Labelled photos from "vn_food_dataset", an image-classification folder in huyhoang2564/TruongHuyHoang_22020007_AI_2025. The possible labels are: banh mi, bun bo hue, com tam, goi cuon, pho.

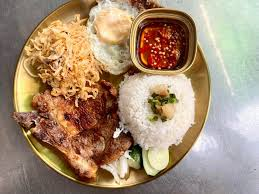
Label: com tam

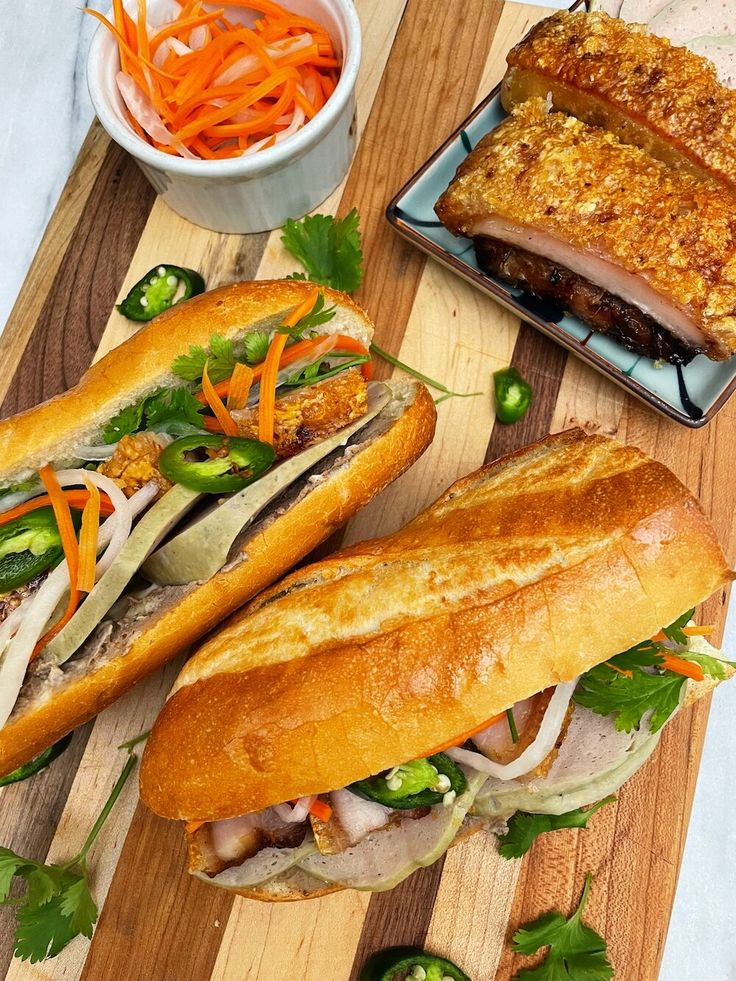
Label: banh mi

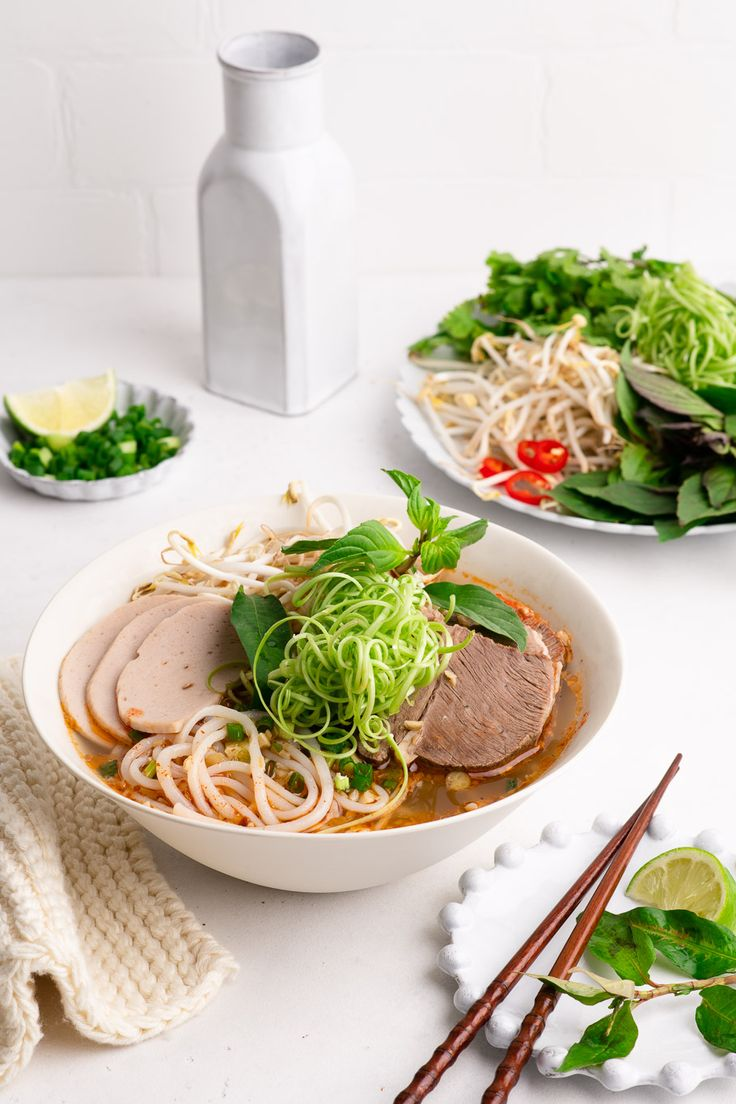
Label: bun bo hue

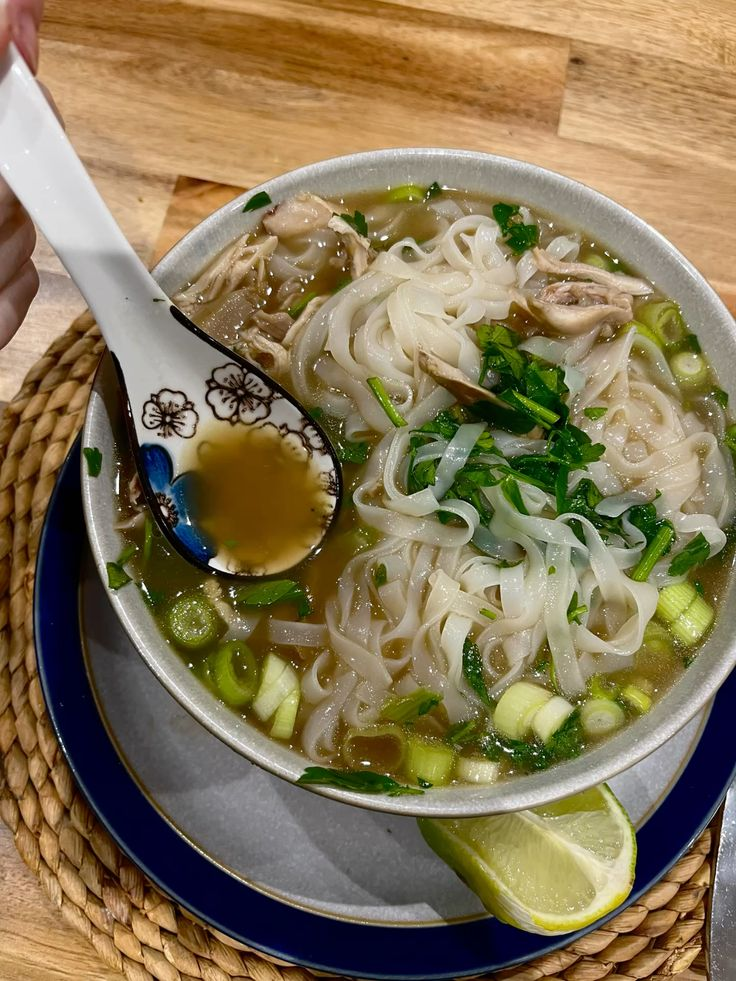
Label: pho

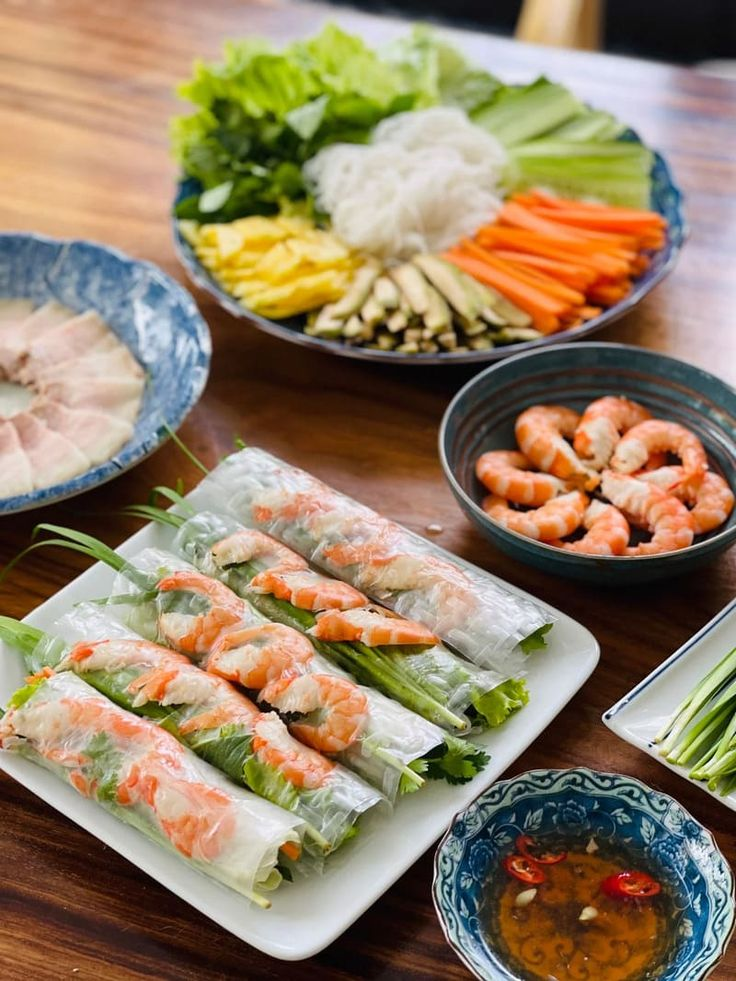
Label: goi cuon

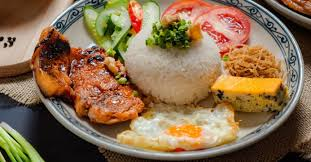
Label: com tam
